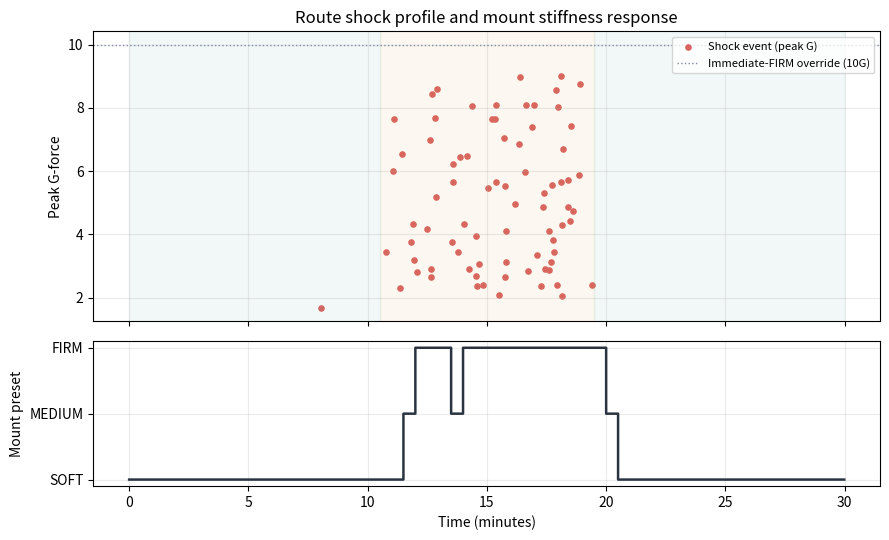

Source code (Python):
"""
stiffness_control_sim.py
-------------------------------------------------------------------------
Simulates firmware/core-mcu/drivers/stiffness_actuator_driver.c's
semi-active mount stiffness controller against a synthetic transit
route: a calm courier-van leg, a rough pneumatic-tube leg, then calm
again. This is NOT simulating shock cancellation (see that header's
physics note — no actuator reacts within a shock's tens-of-milliseconds
duration); it's simulating the correct thing: whether the controller
picks the right baseline stiffness preset for the recent vibration
environment, on the ~30s evaluation timescale it actually operates on.

The control logic below is a direct port of
stiffness_actuator_evaluate() — same rolling-window accumulation, same
immediate peak-G override, same two-threshold hysteresis to prevent
preset chatter at a boundary. Keep both in sync if either changes.

Usage:
    python stiffness_control_sim.py --out stiffness_route_response.png
"""

import argparse

import matplotlib.pyplot as plt
import numpy as np

# Mirrors the config passed to stiffness_actuator_init() in
# firmware/core-mcu/src/main.c's init_all_drivers().
EVALUATION_INTERVAL_S = 30.0
SHOCK_RATE_FIRM_THRESHOLD_PER_MIN = 4.0
SHOCK_RATE_SOFT_THRESHOLD_PER_MIN = 0.5
PEAK_G_FIRM_OVERRIDE = 10.0

PRESET_SOFT, PRESET_MEDIUM, PRESET_FIRM = "SOFT", "MEDIUM", "FIRM"
PRESET_RANK = {PRESET_SOFT: 0, PRESET_MEDIUM: 1, PRESET_FIRM: 2}


class StiffnessControllerState:
    """Direct port of stiffness_actuator_state_t + stiffness_actuator_evaluate()."""

    def __init__(self):
        self.window_shock_event_count = 0
        self.window_peak_g = 0.0
        self.window_start_s = 0.0
        self.last_evaluation_s = None
        self.current_preset = PRESET_MEDIUM  # neutral default, matches stiffness_actuator_init()

    def update_window(self, new_shock_events, peak_g_this_sample):
        self.window_shock_event_count += new_shock_events
        self.window_peak_g = max(self.window_peak_g, peak_g_this_sample)

    def evaluate(self, now_s):
        # Immediate override: a single large shock forces FIRM right away.
        if self.window_peak_g >= PEAK_G_FIRM_OVERRIDE and self.current_preset != PRESET_FIRM:
            self.current_preset = PRESET_FIRM

        interval_elapsed = (
            self.last_evaluation_s is None or (now_s - self.last_evaluation_s) >= EVALUATION_INTERVAL_S
        )
        if not interval_elapsed:
            return self.current_preset

        window_duration_s = EVALUATION_INTERVAL_S if self.window_start_s == 0 else (now_s - self.window_start_s)
        window_duration_min = window_duration_s / 60.0
        shock_rate_per_min = self.window_shock_event_count / window_duration_min if window_duration_min > 0 else 0.0

        next_preset = self.current_preset
        if shock_rate_per_min >= SHOCK_RATE_FIRM_THRESHOLD_PER_MIN:
            next_preset = PRESET_MEDIUM if self.current_preset == PRESET_SOFT else PRESET_FIRM
        elif shock_rate_per_min <= SHOCK_RATE_SOFT_THRESHOLD_PER_MIN:
            next_preset = PRESET_MEDIUM if self.current_preset == PRESET_FIRM else PRESET_SOFT
        # else: hold — the hysteresis band between the two thresholds.

        self.current_preset = next_preset
        self.window_shock_event_count = 0
        self.window_peak_g = 0.0
        self.window_start_s = now_s
        self.last_evaluation_s = now_s
        return self.current_preset


def generate_route(rng, duration_s, dt_s):
    """
    Synthetic route: calm (courier van) -> rough (pneumatic tube leg) ->
    calm again. Shock events are drawn from a Poisson process whose rate
    changes with the route leg, matching the "events per minute" framing
    the controller itself reasons about.
    """
    n_steps = int(duration_s / dt_s)
    t = np.arange(n_steps) * dt_s

    calm_leg_s = duration_s * 0.35
    rough_leg_s = duration_s * 0.3
    # remaining duration is the second calm leg

    shock_events = np.zeros(n_steps, dtype=int)
    peak_g = np.zeros(n_steps)
    route_leg = np.empty(n_steps, dtype=object)

    for i in range(n_steps):
        ts = t[i]
        if ts < calm_leg_s:
            leg, rate_per_s, g_low, g_high = "calm (van)", 0.1 / 60.0, 1.0, 2.5
        elif ts < calm_leg_s + rough_leg_s:
            leg, rate_per_s, g_low, g_high = "rough (pneumatic tube)", 8.0 / 60.0, 2.0, 9.0
        else:
            leg, rate_per_s, g_low, g_high = "calm (van)", 0.15 / 60.0, 1.0, 2.5

        route_leg[i] = leg
        n_events = rng.poisson(rate_per_s * dt_s)
        shock_events[i] = n_events
        if n_events > 0:
            peak_g[i] = rng.uniform(g_low, g_high)

    return t, shock_events, peak_g, route_leg


def simulate(rng, duration_s, dt_s):
    controller = StiffnessControllerState()
    t, shock_events, peak_g, route_leg = generate_route(rng, duration_s, dt_s)

    presets = []
    for i in range(len(t)):
        controller.update_window(shock_events[i], peak_g[i])
        preset = controller.evaluate(t[i])
        presets.append(preset)

    return t, shock_events, peak_g, route_leg, presets


def plot_results(t, shock_events, peak_g, route_leg, presets, out_path):
    fig, (ax_route, ax_preset) = plt.subplots(2, 1, figsize=(9, 5.5), sharex=True,
                                               gridspec_kw={"height_ratios": [2, 1]})

    ax_route.scatter(t[shock_events > 0] / 60.0, peak_g[shock_events > 0],
                      s=14, color="#d9615f", label="Shock event (peak G)")
    ax_route.axhline(PEAK_G_FIRM_OVERRIDE, color="#7f8ea3", linestyle=":", linewidth=1,
                      label=f"Immediate-FIRM override ({PEAK_G_FIRM_OVERRIDE:.0f}G)")
    ax_route.set_ylabel("Peak G-force")
    ax_route.set_title("Route shock profile and mount stiffness response")
    ax_route.legend(loc="upper right", fontsize=8)
    ax_route.grid(alpha=0.25)

    # Shade the route legs for context.
    leg_changes = [0] + [i for i in range(1, len(route_leg)) if route_leg[i] != route_leg[i - 1]] + [len(route_leg) - 1]
    leg_colors = {"calm (van)": "#5fb0a8", "rough (pneumatic tube)": "#d9a441"}
    for start_i, end_i in zip(leg_changes[:-1], leg_changes[1:]):
        leg = route_leg[start_i]
        ax_route.axvspan(t[start_i] / 60.0, t[end_i] / 60.0, color=leg_colors[leg], alpha=0.08)

    preset_y = [PRESET_RANK[p] for p in presets]
    ax_preset.step(t / 60.0, preset_y, where="post", color="#2a3441", linewidth=1.8)
    ax_preset.set_yticks([0, 1, 2])
    ax_preset.set_yticklabels([PRESET_SOFT, PRESET_MEDIUM, PRESET_FIRM])
    ax_preset.set_ylabel("Mount preset")
    ax_preset.set_xlabel("Time (minutes)")
    ax_preset.grid(alpha=0.25)

    fig.tight_layout()
    fig.savefig(out_path, dpi=150)
    print(f"Saved plot to {out_path}")


def main():
    parser = argparse.ArgumentParser(description=__doc__)
    parser.add_argument("--duration-s", type=float, default=1800.0, help="Simulated route duration (default 30 min)")
    parser.add_argument("--dt-s", type=float, default=1.0)
    parser.add_argument("--seed", type=int, default=7)
    parser.add_argument("--out", default="stiffness_route_response.png")
    args = parser.parse_args()

    rng = np.random.default_rng(args.seed)
    t, shock_events, peak_g, route_leg, presets = simulate(rng, args.duration_s, args.dt_s)

    print(f"Simulated {args.duration_s / 60.0:.0f} min route: "
          f"calm -> rough (pneumatic tube) -> calm")
    print(f"Total shock events: {int(shock_events.sum())}, peak G observed: {peak_g.max():.1f}")

    # Report the preset actually in effect during the rough leg vs. the calm legs.
    rough_mask = np.array([leg == "rough (pneumatic tube)" for leg in route_leg])
    rough_presets = [p for p, is_rough in zip(presets, rough_mask) if is_rough]
    calm_presets = [p for p, is_rough in zip(presets, rough_mask) if not is_rough]
    if rough_presets:
        firm_frac = sum(1 for p in rough_presets if p == PRESET_FIRM) / len(rough_presets)
        print(f"FIRM preset held for {firm_frac * 100:.0f}% of the rough leg")
    if calm_presets:
        soft_frac = sum(1 for p in calm_presets if p == PRESET_SOFT) / len(calm_presets)
        print(f"SOFT preset held for {soft_frac * 100:.0f}% of the combined calm legs")

    plot_results(t, shock_events, peak_g, route_leg, presets, args.out)


if __name__ == "__main__":
    main()
